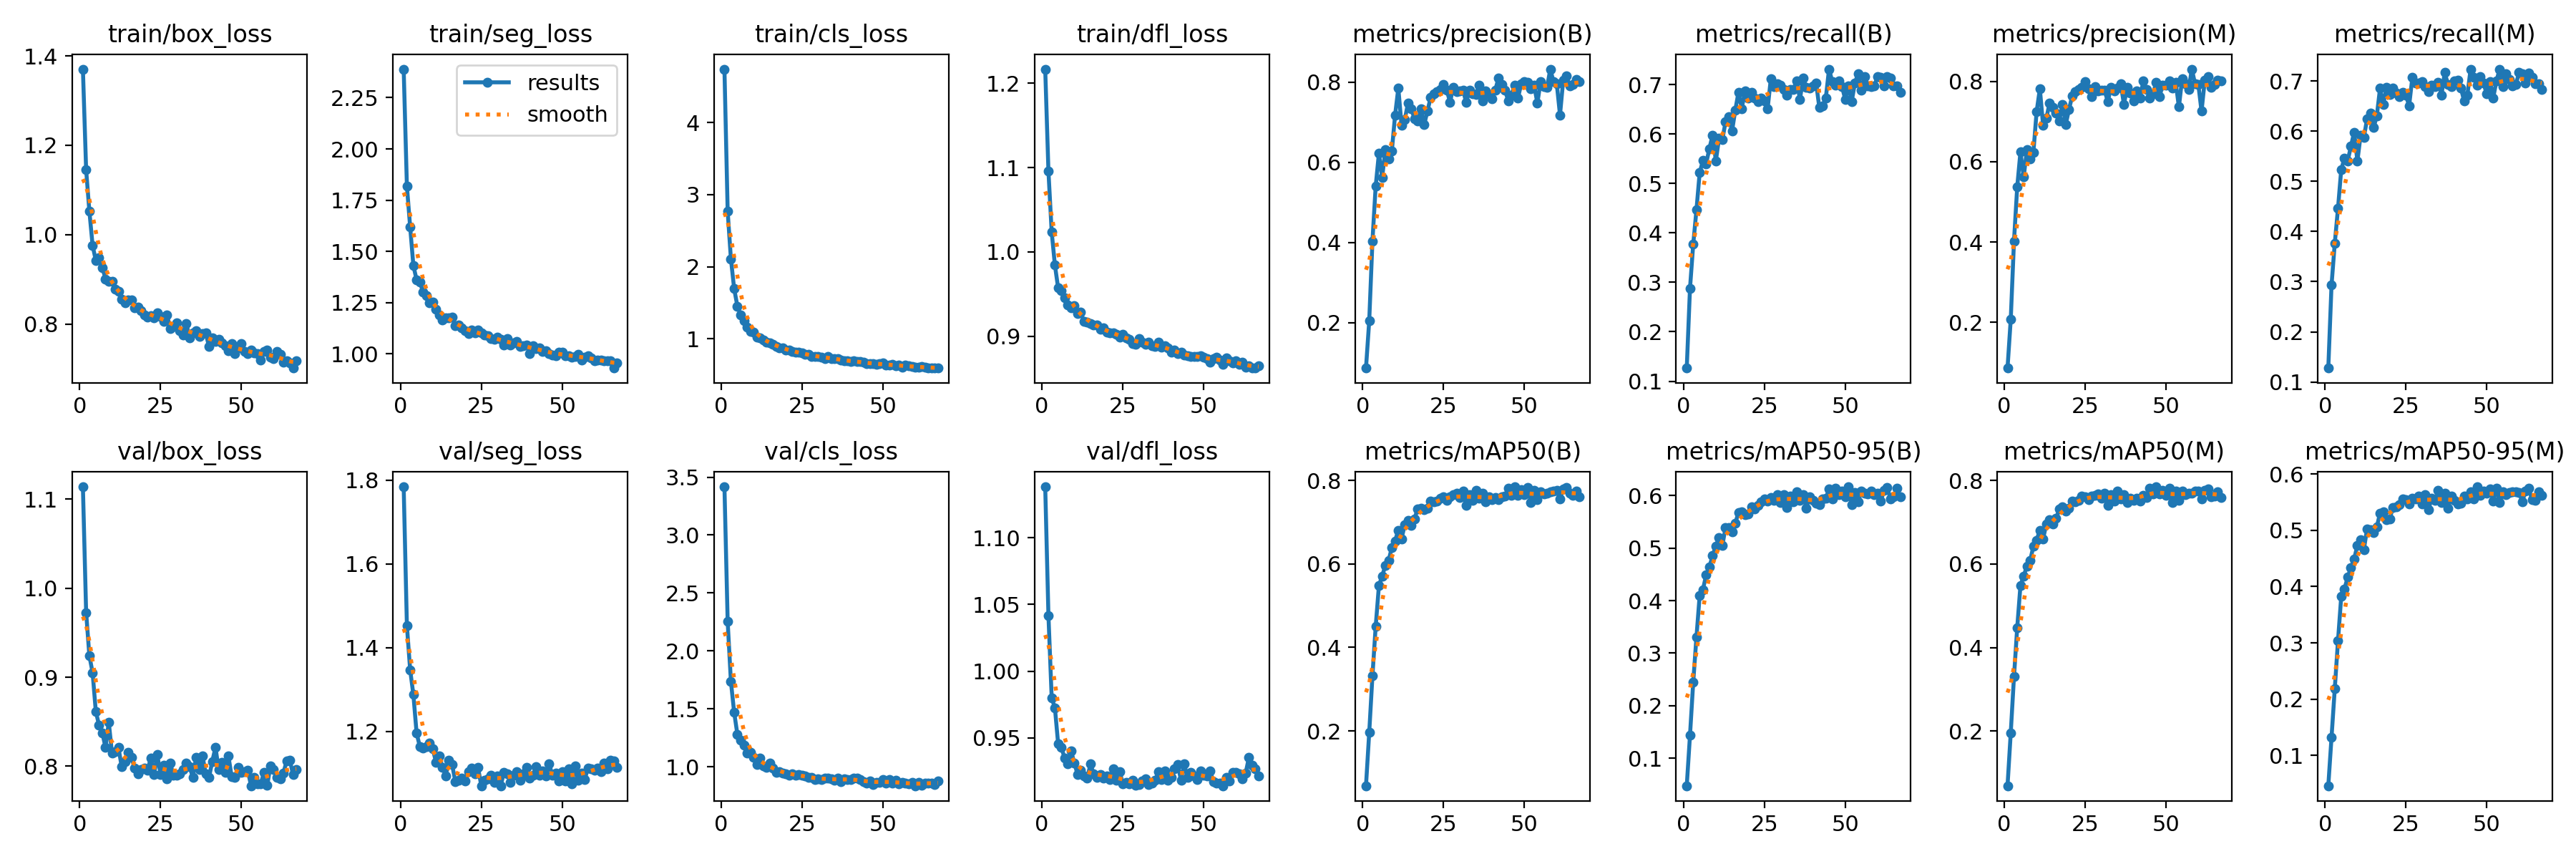

The data file committed next to this chart (first rows):
epoch, train/box_loss, train/seg_loss, train/cls_loss, train/dfl_loss, metrics/precision(B), metrics/recall(B), metrics/mAP50(B), metrics/mAP50-95(B), metrics/precision(M), metrics/recall(M), metrics/mAP50(M), metrics/mAP50-95(M), val/box_loss, val/seg_loss, val/cls_loss, val/dfl_loss, lr/pg0, lr/pg1, lr/pg2
1, 1.371, 2.389, 4.744, 1.217, 0.08657, 0.1266, 0.06848, 0.04739, 0.08655, 0.1278, 0.06933, 0.0463, 1.114, 1.784, 3.417, 1.138, 0.06749, 0.0003284, 0.0003284
2, 1.145, 1.818, 2.768, 1.095, 0.2039, 0.2875, 0.1959, 0.1434, 0.2082, 0.2931, 0.1963, 0.1323, 0.9728, 1.452, 2.252, 1.042, 0.03448, 0.0006596, 0.0006596
3, 1.053, 1.62, 2.109, 1.024, 0.4036, 0.377, 0.3322, 0.2447, 0.4027, 0.3763, 0.3305, 0.2183, 0.9241, 1.347, 1.736, 0.9801, 0.001479, 0.0009885, 0.0009885
4, 0.9758, 1.431, 1.695, 0.9842, 0.54, 0.4464, 0.4502, 0.3307, 0.5374, 0.4462, 0.4479, 0.3038, 0.905, 1.288, 1.47, 0.9724, 0.0009901, 0.0009901, 0.0009901
5, 0.942, 1.361, 1.453, 0.9571, 0.6222, 0.5221, 0.5479, 0.4103, 0.6246, 0.5234, 0.5486, 0.3823, 0.8613, 1.196, 1.281, 0.9456, 0.0009901, 0.0009901, 0.0009901
6, 0.949, 1.35, 1.332, 0.9544, 0.5619, 0.5461, 0.5715, 0.4211, 0.562, 0.5463, 0.5712, 0.396, 0.8462, 1.163, 1.231, 0.9428, 0.0009868, 0.0009868, 0.0009868
7, 0.9268, 1.302, 1.251, 0.9458, 0.6317, 0.5401, 0.5964, 0.4489, 0.6305, 0.5407, 0.5948, 0.4166, 0.8377, 1.16, 1.188, 0.9349, 0.0009835, 0.0009835, 0.0009835
8, 0.9009, 1.284, 1.164, 0.9367, 0.6078, 0.5706, 0.6086, 0.4647, 0.6071, 0.5699, 0.6082, 0.4335, 0.8209, 1.164, 1.116, 0.9306, 0.0009802, 0.0009802, 0.0009802
9, 0.8958, 1.25, 1.099, 0.9334, 0.6286, 0.598, 0.6396, 0.4855, 0.6237, 0.5982, 0.6421, 0.4491, 0.8493, 1.172, 1.122, 0.9404, 0.0009769, 0.0009769, 0.0009769
10, 0.8952, 1.254, 1.088, 0.9363, 0.7173, 0.5457, 0.6555, 0.5044, 0.7248, 0.5403, 0.657, 0.4733, 0.8147, 1.158, 1.084, 0.9311, 0.0009736, 0.0009736, 0.0009736
11, 0.8781, 1.218, 1.023, 0.9271, 0.7845, 0.5916, 0.6814, 0.5206, 0.7814, 0.5922, 0.6808, 0.4826, 0.8164, 1.126, 1.021, 0.9228, 0.0009703, 0.0009703, 0.0009703
12, 0.8739, 1.19, 1.014, 0.9287, 0.6921, 0.5882, 0.6605, 0.5049, 0.6908, 0.5872, 0.6602, 0.4656, 0.821, 1.141, 1.074, 0.9255, 0.000967, 0.000967, 0.000967
13, 0.8548, 1.166, 0.98, 0.9172, 0.7068, 0.6247, 0.6945, 0.5391, 0.708, 0.6246, 0.6954, 0.5027, 0.7993, 1.114, 1.008, 0.9216, 0.0009637, 0.0009637, 0.0009637
14, 0.8477, 1.178, 0.954, 0.9168, 0.7473, 0.6351, 0.7039, 0.5391, 0.7457, 0.6365, 0.7057, 0.5012, 0.8048, 1.094, 0.9971, 0.92, 0.0009604, 0.0009604, 0.0009604
15, 0.8532, 1.177, 0.9428, 0.9154, 0.7328, 0.6057, 0.6928, 0.5306, 0.7353, 0.6069, 0.6951, 0.4953, 0.8157, 1.131, 1.033, 0.9304, 0.0009571, 0.0009571, 0.0009571
16, 0.8535, 1.178, 0.9221, 0.9135, 0.7088, 0.6479, 0.7088, 0.5474, 0.7212, 0.6301, 0.7086, 0.5059, 0.8104, 1.12, 0.9881, 0.9229, 0.0009538, 0.0009538, 0.0009538
17, 0.8357, 1.138, 0.8946, 0.9133, 0.7019, 0.6845, 0.7321, 0.5682, 0.7023, 0.6853, 0.7307, 0.5304, 0.7978, 1.079, 0.9536, 0.9203, 0.0009505, 0.0009505, 0.0009505
18, 0.8376, 1.141, 0.8765, 0.9083, 0.7325, 0.6512, 0.7344, 0.5694, 0.7421, 0.6533, 0.736, 0.5333, 0.7915, 1.084, 0.9574, 0.9227, 0.0009472, 0.0009472, 0.0009472
19, 0.8299, 1.127, 0.8715, 0.9098, 0.6932, 0.6871, 0.7304, 0.5632, 0.6929, 0.6867, 0.7262, 0.5189, 0.7964, 1.089, 0.9465, 0.9197, 0.0009439, 0.0009439, 0.0009439
20, 0.8203, 1.115, 0.8434, 0.9051, 0.7277, 0.673, 0.733, 0.5654, 0.7297, 0.6736, 0.7325, 0.5201, 0.7981, 1.081, 0.9414, 0.9213, 0.0009406, 0.0009406, 0.0009406
21, 0.8159, 1.098, 0.8376, 0.9038, 0.761, 0.6843, 0.7511, 0.5782, 0.7637, 0.6862, 0.75, 0.541, 0.7956, 1.103, 0.924, 0.9189, 0.0009373, 0.0009373, 0.0009373
22, 0.8193, 1.118, 0.8256, 0.9041, 0.7702, 0.6725, 0.7491, 0.5753, 0.7751, 0.6756, 0.7485, 0.5413, 0.8093, 1.112, 0.9411, 0.9268, 0.000934, 0.000934, 0.000934
23, 0.8145, 1.102, 0.8097, 0.902, 0.7761, 0.6649, 0.7516, 0.5815, 0.7791, 0.6693, 0.7525, 0.5457, 0.7909, 1.098, 0.9291, 0.9184, 0.0009307, 0.0009307, 0.0009307
24, 0.8247, 1.118, 0.8092, 0.8992, 0.7822, 0.6726, 0.7572, 0.5877, 0.7851, 0.6769, 0.7617, 0.5558, 0.8128, 1.113, 0.9324, 0.9249, 0.0009274, 0.0009274, 0.0009274
25, 0.8167, 1.102, 0.7992, 0.9024, 0.7945, 0.6668, 0.7619, 0.5944, 0.7993, 0.6716, 0.7614, 0.5538, 0.791, 1.07, 0.9298, 0.9158, 0.0009241, 0.0009241, 0.0009241
26, 0.8063, 1.091, 0.7813, 0.898, 0.7792, 0.6505, 0.753, 0.5904, 0.7823, 0.6508, 0.7537, 0.5466, 0.8009, 1.083, 0.9182, 0.9164, 0.0009208, 0.0009208, 0.0009208
27, 0.8202, 1.089, 0.7834, 0.8965, 0.7496, 0.7117, 0.7608, 0.5968, 0.7623, 0.7072, 0.7616, 0.5565, 0.7858, 1.087, 0.9071, 0.9157, 0.0009175, 0.0009175, 0.0009175
28, 0.7904, 1.074, 0.753, 0.8912, 0.7874, 0.6955, 0.7662, 0.5908, 0.7876, 0.6966, 0.7643, 0.5553, 0.8034, 1.096, 0.9058, 0.9184, 0.0009142, 0.0009142, 0.0009142
29, 0.7948, 1.07, 0.754, 0.8907, 0.7762, 0.701, 0.7692, 0.6022, 0.7766, 0.6966, 0.7674, 0.5611, 0.7901, 1.078, 0.889, 0.9144, 0.0009109, 0.0009109, 0.0009109
30, 0.8032, 1.083, 0.7574, 0.8973, 0.7785, 0.6994, 0.7595, 0.5868, 0.7782, 0.6991, 0.7564, 0.5463, 0.7903, 1.093, 0.893, 0.915, 0.0009076, 0.0009076, 0.0009076
31, 0.7849, 1.072, 0.7446, 0.8925, 0.7802, 0.6897, 0.7749, 0.6026, 0.7787, 0.6884, 0.7695, 0.5637, 0.7914, 1.07, 0.889, 0.9175, 0.0009043, 0.0009043, 0.0009043
32, 0.7759, 1.044, 0.7278, 0.8902, 0.7488, 0.6785, 0.7407, 0.5781, 0.7495, 0.6783, 0.741, 0.5371, 0.7959, 1.102, 0.9027, 0.9195, 0.000901, 0.000901, 0.000901
33, 0.8009, 1.074, 0.7521, 0.8928, 0.779, 0.6897, 0.7656, 0.5998, 0.7852, 0.6922, 0.7653, 0.5574, 0.804, 1.099, 0.9028, 0.915, 0.0008977, 0.0008977, 0.0008977
34, 0.7697, 1.042, 0.7217, 0.8887, 0.77, 0.6899, 0.752, 0.5886, 0.7767, 0.6887, 0.7504, 0.5534, 0.7998, 1.079, 0.8956, 0.9161, 0.0008944, 0.0008944, 0.0008944
35, 0.7802, 1.056, 0.7208, 0.888, 0.7688, 0.7076, 0.777, 0.608, 0.7838, 0.6979, 0.7736, 0.5704, 0.7873, 1.095, 0.8824, 0.9182, 0.0008911, 0.0008911, 0.0008911
36, 0.785, 1.061, 0.7264, 0.8927, 0.7922, 0.6702, 0.7574, 0.5913, 0.7945, 0.6719, 0.7548, 0.5493, 0.8102, 1.103, 0.9017, 0.9248, 0.0008878, 0.0008878, 0.0008878
37, 0.7728, 1.035, 0.6993, 0.8872, 0.752, 0.7127, 0.7692, 0.6026, 0.7427, 0.7169, 0.7663, 0.5657, 0.7966, 1.083, 0.8736, 0.919, 0.0008845, 0.0008845, 0.0008845
38, 0.7779, 1.04, 0.6963, 0.8883, 0.7784, 0.6944, 0.7491, 0.5765, 0.7848, 0.6935, 0.7475, 0.5394, 0.8114, 1.099, 0.8963, 0.9254, 0.0008812, 0.0008812, 0.0008812
39, 0.7795, 1.045, 0.6923, 0.8862, 0.7692, 0.6931, 0.7613, 0.5977, 0.7704, 0.6889, 0.7579, 0.5605, 0.7911, 1.114, 0.8867, 0.9181, 0.0008779, 0.0008779, 0.0008779
40, 0.7496, 1.002, 0.6792, 0.8813, 0.7576, 0.6971, 0.754, 0.5906, 0.7521, 0.6999, 0.7528, 0.5529, 0.7873, 1.087, 0.8916, 0.9206, 0.0008746, 0.0008746, 0.0008746
41, 0.769, 1.041, 0.6908, 0.8835, 0.7803, 0.7037, 0.7586, 0.5861, 0.7755, 0.7012, 0.7576, 0.5471, 0.8053, 1.095, 0.9045, 0.9267, 0.0008713, 0.0008713, 0.0008713
42, 0.7605, 1.027, 0.6844, 0.8794, 0.8104, 0.6533, 0.754, 0.5828, 0.7593, 0.6861, 0.7511, 0.5485, 0.8213, 1.116, 0.9006, 0.9298, 0.000868, 0.000868, 0.000868
43, 0.7652, 1.031, 0.6812, 0.8808, 0.7944, 0.6569, 0.761, 0.5944, 0.8008, 0.6604, 0.7635, 0.5611, 0.796, 1.095, 0.8876, 0.9182, 0.0008647, 0.0008647, 0.0008647
44, 0.7571, 1.01, 0.6755, 0.8774, 0.7799, 0.6725, 0.7629, 0.5952, 0.7792, 0.6718, 0.7589, 0.5555, 0.8047, 1.106, 0.8698, 0.9305, 0.0008614, 0.0008614, 0.0008614
45, 0.7518, 1.014, 0.6574, 0.8772, 0.7525, 0.7312, 0.7819, 0.6123, 0.7579, 0.723, 0.781, 0.569, 0.7933, 1.093, 0.8612, 0.9203, 0.0008581, 0.0008581, 0.0008581
46, 0.741, 1.002, 0.6554, 0.876, 0.7671, 0.706, 0.7639, 0.5944, 0.7692, 0.7078, 0.7677, 0.5562, 0.8113, 1.122, 0.8791, 0.9244, 0.0008548, 0.0008548, 0.0008548
47, 0.7554, 0.9958, 0.6508, 0.8758, 0.7921, 0.6988, 0.7851, 0.6146, 0.7981, 0.6918, 0.7846, 0.5772, 0.7884, 1.095, 0.8489, 0.9217, 0.0008515, 0.0008515, 0.0008515
48, 0.7338, 0.9924, 0.6427, 0.8763, 0.7601, 0.707, 0.7645, 0.6025, 0.7626, 0.709, 0.7669, 0.5614, 0.7879, 1.1, 0.8661, 0.9189, 0.0008482, 0.0008482, 0.0008482
49, 0.7471, 1.008, 0.6487, 0.8766, 0.7951, 0.6962, 0.7787, 0.6093, 0.7907, 0.6959, 0.7753, 0.5697, 0.7988, 1.082, 0.8642, 0.9252, 0.0008449, 0.0008449, 0.0008449
50, 0.7565, 1.008, 0.6633, 0.8749, 0.8016, 0.6703, 0.7658, 0.5983, 0.79, 0.674, 0.764, 0.5655, 0.7934, 1.103, 0.8879, 0.9218, 0.0008416, 0.0008416, 0.0008416
51, 0.738, 0.9918, 0.6319, 0.8734, 0.7998, 0.6978, 0.7841, 0.617, 0.8014, 0.6986, 0.782, 0.574, 0.794, 1.082, 0.856, 0.9217, 0.0008383, 0.0008383, 0.0008383
52, 0.7337, 0.9928, 0.6354, 0.8694, 0.7831, 0.6654, 0.7476, 0.5832, 0.783, 0.6665, 0.7464, 0.5521, 0.7952, 1.111, 0.8878, 0.9254, 0.000835, 0.000835, 0.000835
53, 0.7413, 0.9828, 0.6404, 0.8737, 0.7918, 0.703, 0.7764, 0.6065, 0.7979, 0.7001, 0.7742, 0.5751, 0.7781, 1.074, 0.8606, 0.9173, 0.0008317, 0.0008317, 0.0008317
54, 0.7357, 0.9888, 0.6273, 0.8752, 0.7472, 0.7224, 0.7547, 0.5885, 0.7362, 0.7237, 0.7521, 0.5487, 0.7872, 1.117, 0.8838, 0.9161, 0.0008284, 0.0008284, 0.0008284
55, 0.734, 0.998, 0.6305, 0.8718, 0.8009, 0.6882, 0.7733, 0.6088, 0.8069, 0.6889, 0.7746, 0.5679, 0.7803, 1.083, 0.8502, 0.9162, 0.0008251, 0.0008251, 0.0008251
56, 0.7192, 0.9685, 0.6072, 0.8667, 0.789, 0.716, 0.7687, 0.6045, 0.7932, 0.7144, 0.7666, 0.5633, 0.7805, 1.101, 0.8621, 0.9141, 0.0008218, 0.0008218, 0.0008218
57, 0.7387, 0.9857, 0.6302, 0.8745, 0.787, 0.6966, 0.7701, 0.6039, 0.7798, 0.7037, 0.7699, 0.5666, 0.7929, 1.086, 0.8573, 0.9206, 0.0008185, 0.0008185, 0.0008185
58, 0.7418, 0.9904, 0.6233, 0.8712, 0.8321, 0.6954, 0.7727, 0.6086, 0.8305, 0.6907, 0.7692, 0.5681, 0.7785, 1.112, 0.8515, 0.9177, 0.0008152, 0.0008152, 0.0008152
59, 0.726, 0.9795, 0.6175, 0.8679, 0.8002, 0.6971, 0.7753, 0.6015, 0.7935, 0.6933, 0.7749, 0.5684, 0.8007, 1.11, 0.8663, 0.9243, 0.0008119, 0.0008119, 0.0008119
60, 0.7226, 0.9656, 0.6035, 0.8711, 0.7955, 0.7159, 0.776, 0.6053, 0.793, 0.7166, 0.7746, 0.5669, 0.7967, 1.108, 0.8361, 0.924, 0.0008086, 0.0008086, 0.0008086
... 7 more rows
